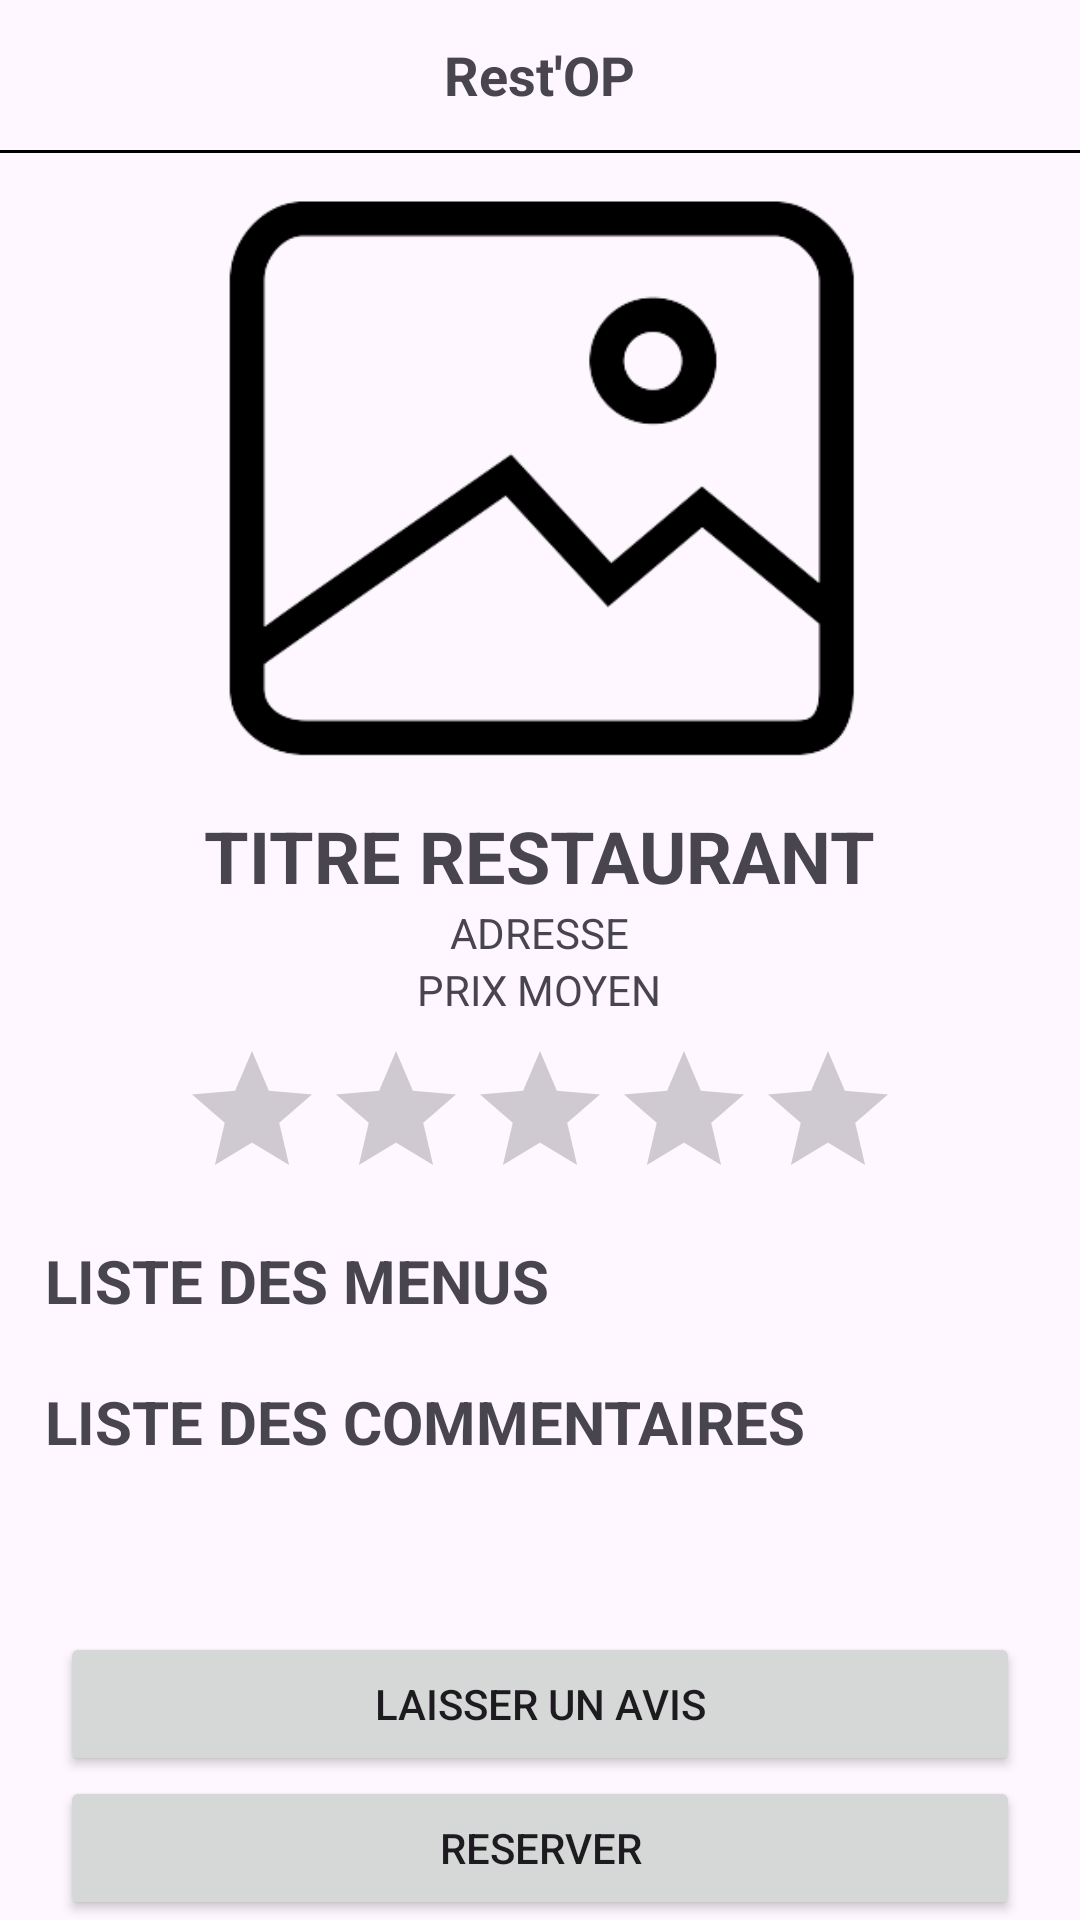

Layout XML and referenced resources for this Android screen:
<!-- AndroidManifest.xml: application theme Theme.Restop -->
<!-- res/layout/restau.xml -->
<?xml version="1.0" encoding="utf-8"?>
<androidx.constraintlayout.widget.ConstraintLayout xmlns:android="http://schemas.android.com/apk/res/android"
    xmlns:app="http://schemas.android.com/apk/res-auto"
    xmlns:tools="http://schemas.android.com/tools"
    android:layout_width="wrap_content"
    android:layout_height="wrap_content"
    tools:context=".Screen.RestaurantView">

    <LinearLayout
        android:id="@+id/linearLayout0"
        android:layout_width="match_parent"
        android:layout_height="match_parent"
        android:orientation="vertical"
        app:layout_constraintBottom_toBottomOf="parent"
        app:layout_constraintStart_toStartOf="parent"
        app:layout_constraintTop_toTopOf="parent">

        <androidx.core.widget.NestedScrollView
            android:id="@+id/scroll_global"
            android:layout_width="match_parent"
            android:layout_height="0dp"
            android:layout_weight="1"
            app:layout_constraintTop_toBottomOf="parent">

            <LinearLayout
                android:id="@+id/linearLayout"
                android:layout_width="match_parent"
                android:layout_height="wrap_content"

                android:orientation="vertical"
                app:layout_constraintEnd_toEndOf="parent"
                app:layout_constraintHorizontal_bias="0.494"
                app:layout_constraintStart_toStartOf="parent"
                app:layout_constraintTop_toTopOf="parent">

                <include
                    android:id="@+id/header"
                    layout="@layout/header"
                    android:layout_width="match_parent"
                    android:layout_height="wrap_content" />

                <ImageView
                    android:id="@+id/image_restau"
                    android:layout_width="match_parent"
                    android:layout_height="188dp"
                    android:layout_marginVertical="15dp"
                    app:srcCompat="@drawable/default_img" />

                <LinearLayout
                    android:layout_width="match_parent"
                    android:layout_height="wrap_content"
                    android:gravity="center"
                    android:orientation="vertical">

                    <TextView
                        android:id="@+id/restau_nom"
                        android:layout_width="wrap_content"
                        android:layout_height="wrap_content"
                        android:textSize="24dp"
                        android:textStyle="bold"
                        android:text="TITRE RESTAURANT"/>

                    <TextView
                        android:id="@+id/restau_adresse"
                        android:layout_width="wrap_content"
                        android:layout_height="wrap_content"
                        android:text="ADRESSE" />

                    <TextView
                        android:id="@+id/restau_prix"
                        android:layout_width="wrap_content"
                        android:layout_height="wrap_content"
                        android:text="PRIX MOYEN" />

                    <RatingBar
                        android:id="@+id/restau_note_moyenne"
                        android:layout_width="wrap_content"
                        android:layout_height="wrap_content"
                        android:layout_marginTop="7dp"
                        android:isIndicator="true"
                        android:numStars="5"
                        android:rating="0" />

                </LinearLayout>

                <TextView
                    android:id="@+id/textViewOsef1"
                    android:layout_width="match_parent"
                    android:layout_height="wrap_content"
                    android:text="LISTE DES MENUS"
                    android:textSize="20sp"
                    android:textStyle="bold"
                    android:layout_marginVertical="10dp"
                    android:layout_marginHorizontal="15dp"/>

                <ScrollView
                    android:id="@+id/scroll_menus"
                    android:layout_width="match_parent"
                    android:layout_height="wrap_content"
                    app:layout_constraintEnd_toEndOf="parent"
                    app:layout_constraintHorizontal_bias="0.333"
                    app:layout_constraintStart_toStartOf="parent"
                    app:layout_constraintTop_toBottomOf="@+id/linearLayout">

                    <LinearLayout
                        android:id="@+id/menus_list"
                        android:layout_width="match_parent"
                        android:layout_height="wrap_content"
                        android:orientation="vertical"
                        android:layout_marginHorizontal="15dp"></LinearLayout>
                </ScrollView>

                <TextView
                    android:id="@+id/textViewOsef2"
                    android:layout_width="match_parent"
                    android:layout_height="wrap_content"
                    android:text="LISTE DES COMMENTAIRES"
                    android:layout_marginVertical="10dp"
                    android:textSize="20sp"
                    android:textStyle="bold"
                    android:layout_marginHorizontal="15dp"/>

                <ScrollView
                    android:id="@+id/scroll_comments"
                    android:layout_width="match_parent"
                    android:layout_height="wrap_content"
                    app:layout_constraintEnd_toEndOf="parent"
                    app:layout_constraintHorizontal_bias="0.333"
                    app:layout_constraintStart_toStartOf="parent"
                    app:layout_constraintTop_toBottomOf="@+id/menus_list">

                    <LinearLayout
                        android:id="@+id/comment_list"
                        android:layout_width="match_parent"
                        android:layout_height="wrap_content"
                        android:orientation="vertical"
                        android:layout_marginHorizontal="15dp"></LinearLayout>
                </ScrollView>

            </LinearLayout>
        </androidx.core.widget.NestedScrollView>

        <LinearLayout
            android:layout_width="match_parent"
            android:layout_height="wrap_content"
            android:orientation="vertical"
            app:layout_constraintBottom_toBottomOf="parent">

            <Button
                android:id="@+id/restau_avis"
                android:layout_width="match_parent"
                android:layout_height="wrap_content"
                android:layout_marginHorizontal="@dimen/button_margin_horizontal"
                android:text="LAISSER UN AVIS" />

            <Button
                android:id="@+id/restau_reserver"
                android:layout_width="match_parent"
                android:layout_height="wrap_content"
                android:layout_marginHorizontal="@dimen/button_margin_horizontal"
                android:text="RESERVER" />
        </LinearLayout>
    </LinearLayout>

</androidx.constraintlayout.widget.ConstraintLayout>
<!-- res/layout/header.xml (included above) -->
<?xml version="1.0" encoding="utf-8"?>
<LinearLayout xmlns:android="http://schemas.android.com/apk/res/android"
    xmlns:app="http://schemas.android.com/apk/res-auto"
    xmlns:tools="http://schemas.android.com/tools"
    android:layout_width="match_parent"
    android:layout_height="match_parent"
    android:orientation="vertical">

    <LinearLayout
        android:id="@+id/header"
        android:layout_marginVertical="5dp"
        android:layout_width="match_parent"
        android:layout_height="wrap_content"
        android:gravity="center_vertical"
        android:orientation="horizontal">

        <ImageView
            android:id="@+id/map_icon"
            android:layout_width="40dp"
            android:layout_height="40dp"
            android:src="@drawable/map_icon" />
        <LinearLayout
            android:id="@+id/app_name_layout"
            android:layout_width="match_parent"
            android:layout_height="wrap_content"
            android:gravity="center"
            android:orientation="horizontal"
            app:layout_constraintStart_toStartOf="parent">
        <TextView
            android:id="@+id/app_name"
            android:layout_width="wrap_content"
            android:layout_height="wrap_content"
            android:text="@string/app_name"
            android:textSize="18sp"
            android:textStyle="bold"
            android:layout_marginRight="40dp"/>

        </LinearLayout>
    </LinearLayout>

    <View
        android:id="@+id/header_space_bottom"
        android:layout_width="match_parent"
        android:layout_height="1dp"
        android:background="@color/black"/>

</LinearLayout>
<!-- resources referenced by this layout -->
<resources>
  <dimen name="button_margin_horizontal">20dp</dimen>
  <!-- drawable default_img: png bitmap (drawable, 11806 bytes) -->
  <string name="app_name">Rest\'OP</string>
  <style name="Theme.Restop" parent="Base.Theme.Restop" />
  <style name="Base.Theme.Restop" parent="Theme.Material3.DayNight.NoActionBar">
          
          
      </style>
  <!-- not gathered from this repository: default colours our renderer supplied (Android Studio template values) -->
  <color name="black">#FF000000</color>
</resources>
